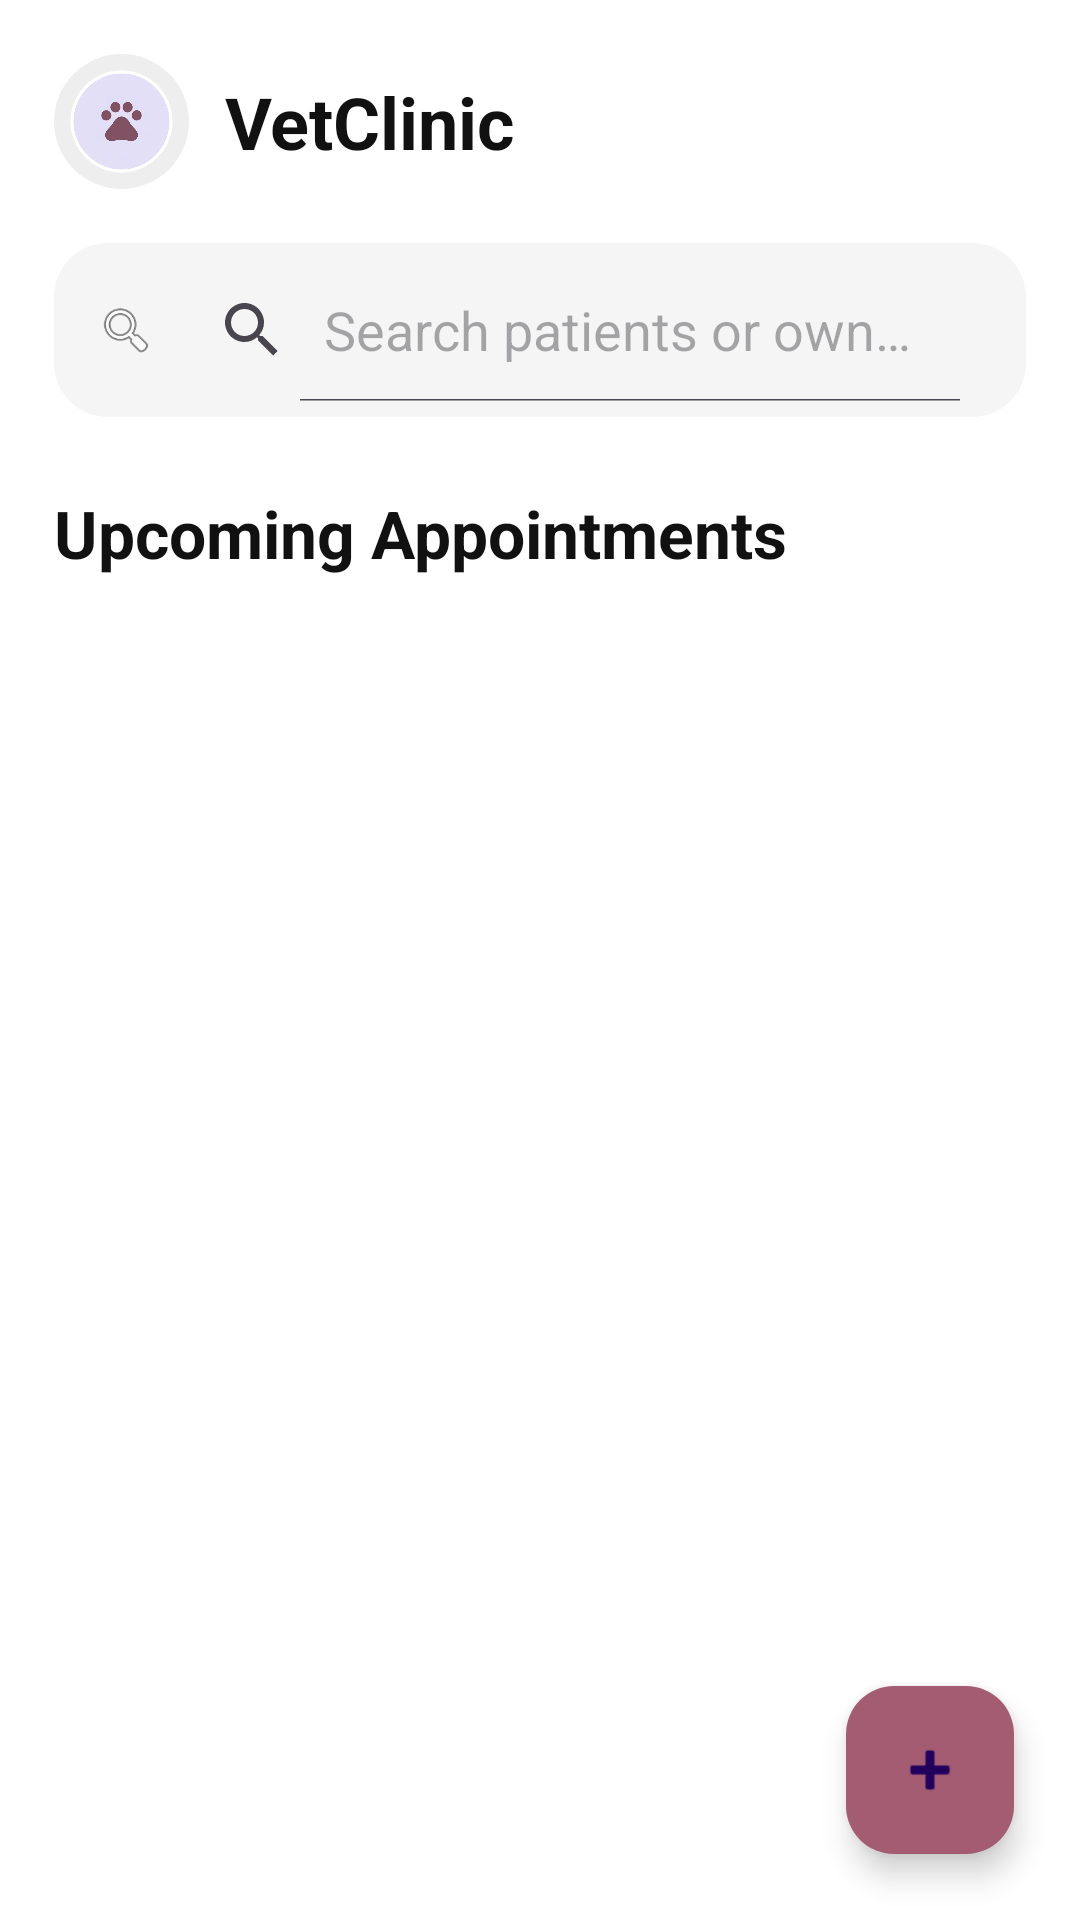

Layout XML and referenced resources for this Android screen:
<!-- AndroidManifest.xml: application theme Theme.VetRecord -->
<!-- res/layout/activity_main.xml -->
<?xml version="1.0" encoding="utf-8"?>
<RelativeLayout
    xmlns:android="http://schemas.android.com/apk/res/android"
    xmlns:app="http://schemas.android.com/apk/res-auto"
    android:layout_width="match_parent"
    android:layout_height="match_parent"
    android:background="#FFFFFF">

    
    <LinearLayout
        android:id="@+id/headerLayout"
        android:layout_width="match_parent"
        android:layout_height="wrap_content"
        android:padding="18dp"
        android:gravity="center_vertical"
        android:orientation="horizontal">

        <ImageView
            android:layout_width="45dp"
            android:layout_height="45dp"
            android:src="@drawable/profile"
            android:scaleType="centerCrop"
            android:background="@drawable/circle_bg"/>

        <TextView
            android:layout_width="wrap_content"
            android:layout_height="wrap_content"
            android:text="VetClinic"
            android:textStyle="bold"
            android:textSize="24sp"
            android:textColor="#111111"
            android:layout_marginStart="12dp"/>

    </LinearLayout>

    
    <LinearLayout
        android:id="@+id/searchContainer"
        android:layout_width="match_parent"
        android:layout_height="58dp"
        android:layout_below="@id/headerLayout"
        android:layout_marginHorizontal="18dp"
        android:background="@drawable/search_bg"
        android:gravity="center_vertical"
        android:paddingHorizontal="14dp">

        <ImageView
            android:layout_width="20dp"
            android:layout_height="20dp"
            android:src="@android:drawable/ic_menu_search"/>

        <SearchView
            android:id="@+id/searchView"
            android:layout_width="0dp"
            android:layout_height="wrap_content"
            android:layout_weight="1"
            android:background="@android:color/transparent"
            android:queryHint="Search patients or owners"
            android:iconifiedByDefault="false"/>

    </LinearLayout>

    
    <TextView
        android:id="@+id/titleText"
        android:layout_width="wrap_content"
        android:layout_height="wrap_content"
        android:text="Upcoming Appointments"
        android:textSize="22sp"
        android:textStyle="bold"
        android:textColor="#111111"
        android:layout_below="@id/searchContainer"
        android:layout_marginTop="24dp"
        android:layout_marginStart="18dp"/>

    
    <androidx.recyclerview.widget.RecyclerView
        android:id="@+id/recyclerView"
        android:layout_width="match_parent"
        android:layout_height="match_parent"
        android:layout_below="@id/titleText"
        android:padding="18dp"/>

    
    <com.google.android.material.floatingactionbutton.FloatingActionButton
        android:id="@+id/fab"
        android:layout_width="wrap_content"
        android:layout_height="wrap_content"
        android:layout_alignParentEnd="true"
        android:layout_alignParentBottom="true"
        android:layout_margin="22dp"
        android:src="@android:drawable/ic_input_add"
        app:backgroundTint="#A45C73"/>

</RelativeLayout>
<!-- resources referenced by this layout -->
<resources>
  <!-- drawable circle_bg (drawable) -->
  <?xml version="1.0" encoding="utf-8"?>
  <shape xmlns:android="http://schemas.android.com/apk/res/android">
      <solid android:color="#EEEEEE"/>
      <corners android:radius="100dp"/>
  </shape>
  <!-- drawable profile: png bitmap (drawable, 92289 bytes) -->
  <!-- drawable search_bg (drawable) -->
  <?xml version="1.0" encoding="utf-8"?>
  <shape xmlns:android="http://schemas.android.com/apk/res/android">
  
      <solid android:color="#F5F5F5"/>
  
      <corners android:radius="18dp"/>
  
  </shape>
  <style name="Theme.VetRecord" parent="Base.Theme.VetRecord" />
  <style name="Base.Theme.VetRecord" parent="Theme.Material3.DayNight.NoActionBar">
          
          
      </style>
</resources>
